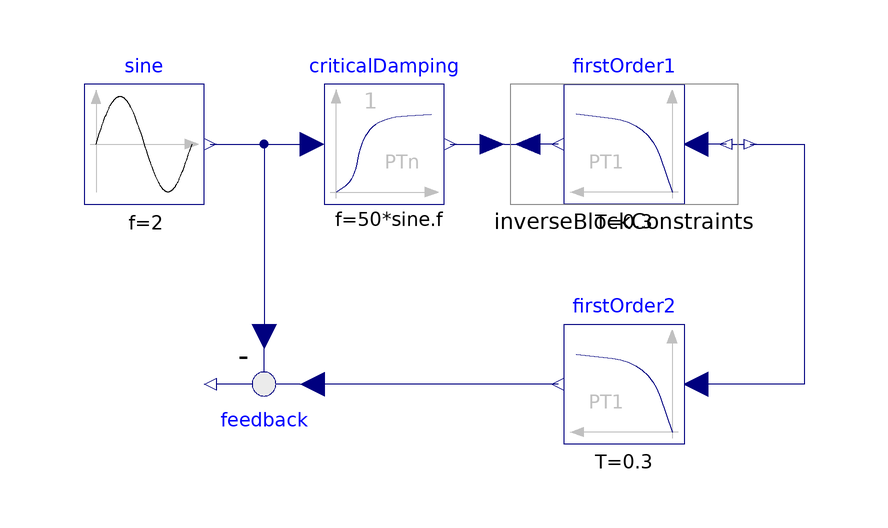

The component connection diagram of the Modelica model below, drawn from its own Placement and Line annotations.

model InverseModel_4 "Demonstrates the construction of an inverse model"
  extends Modelica.Icons.Example;

  Modelica.Blocks.Continuous.FirstOrder firstOrder1(
    k=1,
    T=0.3,
    initType=Modelica.Blocks.Types.Init.SteadyState) 
    annotation (Placement(transformation(extent={{20,20},{0,40}})));
  Modelica.Blocks.Sources.Sine sine(
    f=2,
    offset=1,
    startTime=0.2) 
    annotation (Placement(transformation(extent={{-80,20},{-60,40}})));
  Modelica.Blocks.Math.InverseBlockConstraints inverseBlockConstraints 
    annotation (Placement(transformation(extent={{-10,20},{30,40}})));
  Modelica.Blocks.Continuous.FirstOrder firstOrder2(
    k=1,
    T=0.3,
    initType=Modelica.Blocks.Types.Init.SteadyState) 
    annotation (Placement(transformation(extent={{20,-20},{0,0}})));
  Modelica.Blocks.Math.Feedback feedback 
    annotation (Placement(transformation(extent={{-40,0},{-60,-20}})));
  Modelica.Blocks.Continuous.CriticalDamping criticalDamping(n=1, f=50*sine.f) 
    annotation (Placement(transformation(extent={{-40,20},{-20,40}})));
equation
  connect(firstOrder1.y, inverseBlockConstraints.u2) annotation (Line(
      points={{-1,30},{-6,30}}, color={0,0,127}));
  connect(inverseBlockConstraints.y2, firstOrder1.u) annotation (Line(
      points={{27,30},{22,30}}, color={0,0,127}));
  connect(firstOrder2.y, feedback.u1) annotation (Line(
      points={{-1,-10},{-42,-10}}, color={0,0,127}));
  connect(sine.y, criticalDamping.u) annotation (Line(
      points={{-59,30},{-42,30}}, color={0,0,127}));
  connect(criticalDamping.y, inverseBlockConstraints.u1) annotation (Line(
      points={{-19,30},{-12,30}}, color={0,0,127}));
  connect(sine.y, feedback.u2) annotation (Line(
      points={{-59,30},{-50,30},{-50,-2}}, color={0,0,127}));
  connect(inverseBlockConstraints.y1, firstOrder2.u) annotation (Line(
      points={{31,30},{40,30},{40,-10},{22,-10}}, color={0,0,127}));
  annotation (Documentation(info="<html>
<p>
This example demonstrates how to construct an inverse model in Modelica
(for more details see <a href=\"https://www.modelica.org/events/Conference2005/online_proceedings/Session3/Session3c3.pdf\">Looye, Th&uuml;mmel, Kurze, Otter, Bals: Nonlinear Inverse Models for Control</a>).
</p>

<p>
For a linear, single input, single output system
</p>

<blockquote><pre>
y = n(s)/d(s) * u   // plant model
</pre></blockquote>

<p>
the inverse model is derived by simply exchanging the numerator and
the denominator polynomial:
</p>

<blockquote><pre>
u = d(s)/n(s) * y   // inverse plant model
</pre></blockquote>

<p>
If the denominator polynomial d(s) has a higher degree as the
numerator polynomial n(s) (which is usually the case for plant models),
then the inverse model is no longer proper, i.e., it is not causal.
To avoid this, an approximate inverse model is constructed by adding
a sufficient number of poles to the denominator of the inverse model.
This can be interpreted as filtering the desired output signal y:
</p>

<blockquote><pre>
u = d(s)/(n(s)*f(s)) * y  // inverse plant model with filtered y
</pre></blockquote>

<p>
With Modelica it is in principal possible to construct inverse models not only
for linear but also for non-linear models and in particular for every
Modelica model. The basic construction mechanism is explained at hand
of this example:
</p>

<img src=\"modelica://Modelica/Resources/Images/Blocks/Examples/InverseModelSchematic.png\"
     alt=\"InverseModelSchematic.png\">

<p>
Here the first order block \"firstOrder1\" shall be inverted. This is performed
by connecting its inputs and outputs with an instance of block
Modelica.Blocks.Math.<strong>InverseBlockConstraints</strong>. By this connection,
the inputs and outputs are exchanged. The goal is to compute the input of the
\"firstOrder1\" block so that its output follows a given sine signal.
For this, the sine signal \"sin\" is first filtered with a \"CriticalDamping\"
filter of order 1 and then the output of this filter is connected to the output
of the \"firstOrder1\" block (via the InverseBlockConstraints block, since
2 outputs cannot be connected directly together in a block diagram).
</p>

<p>
In order to check the inversion, the computed input of \"firstOrder1\" is used
as input in an identical block \"firstOrder2\". The output of \"firstOrder2\" should
be the given \"sine\" function. The difference is constructed with the \"feedback\"
block. Since the \"sine\" function is filtered, one cannot expect that this difference
is zero. The higher the cut-off frequency of the filter, the closer is the
agreement. A typical simulation result is shown in the next figure:
</p>

<img src=\"modelica://Modelica/Resources/Images/Blocks/Examples/InverseModel.png\"
     alt=\"InverseModel.png\">
</html>"), experiment(StopTime=1.0));
end InverseModel_4;